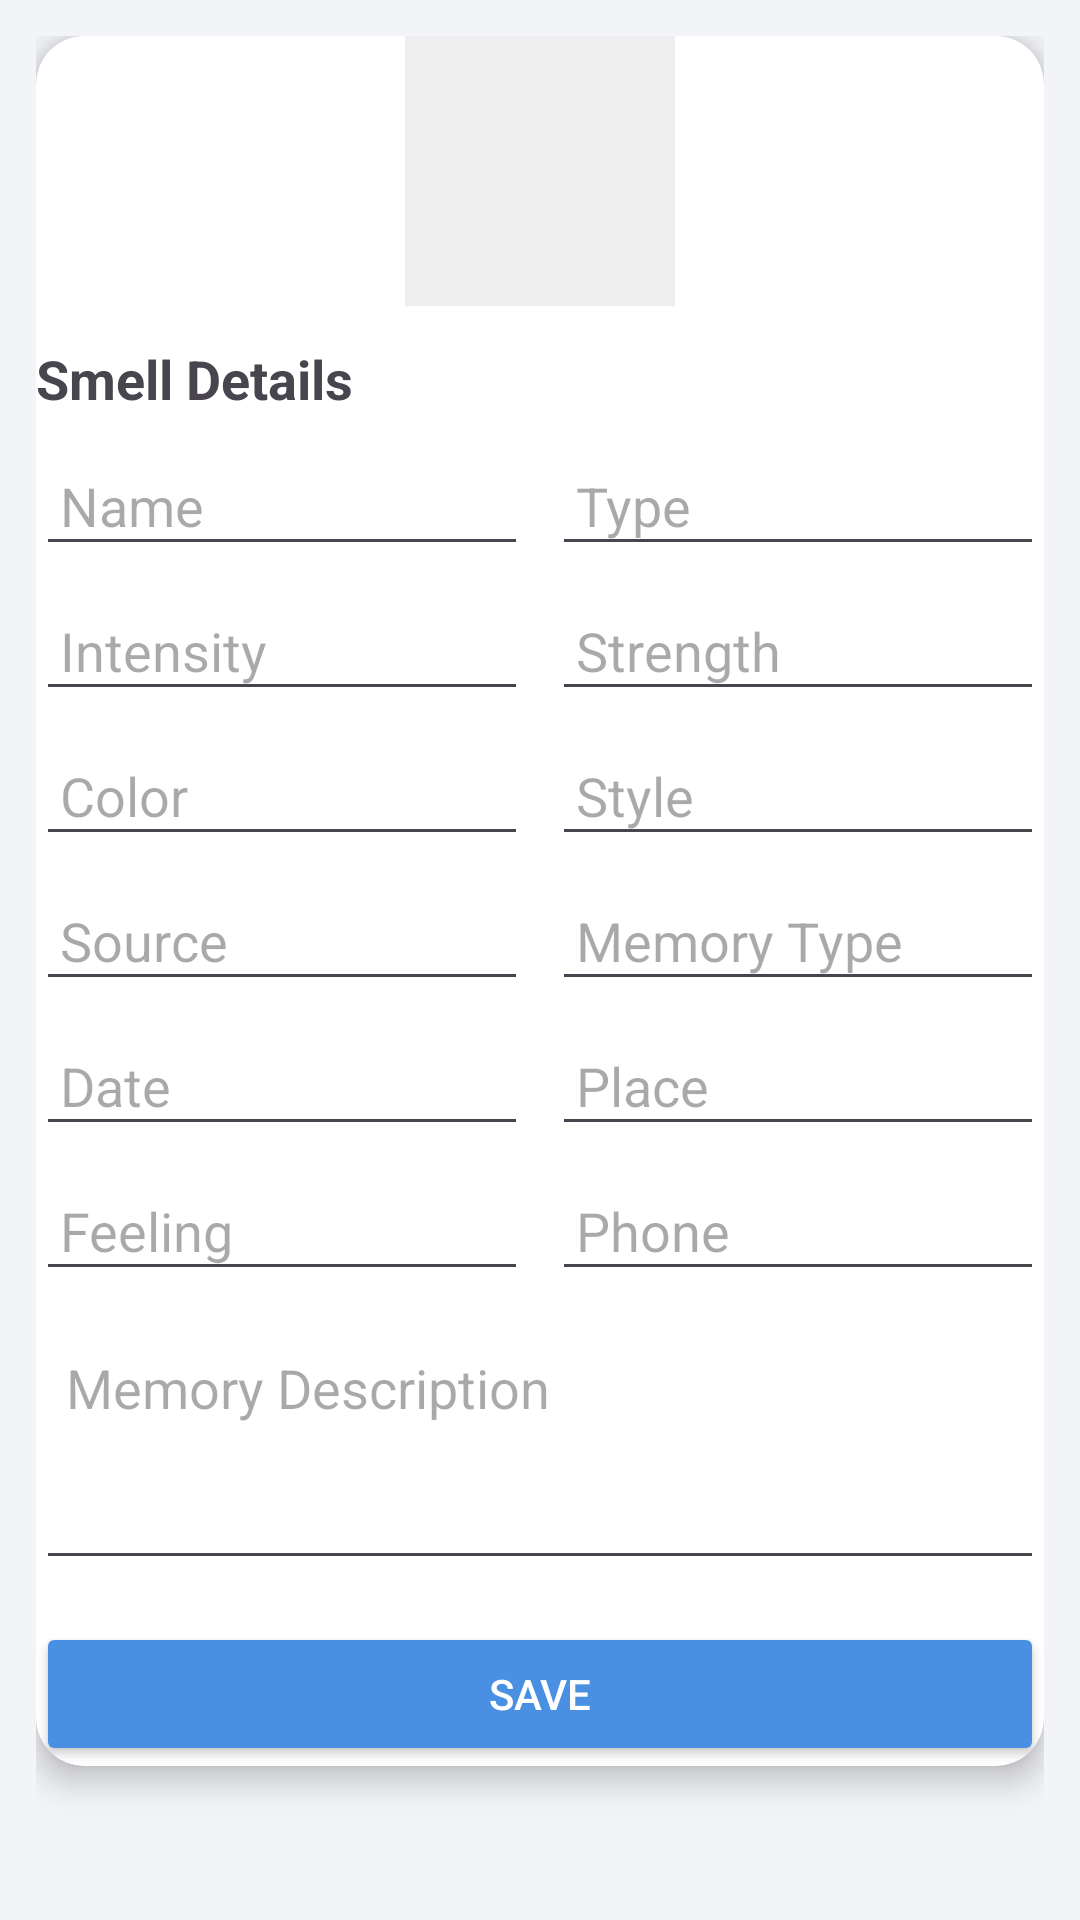

This screen was rendered from an Android layout file. Write that file and the resources it references.
<!-- AndroidManifest.xml: application theme Theme.MoodSmells -->
<!-- res/layout/item.xml -->
<?xml version="1.0" encoding="utf-8"?>
<ScrollView xmlns:android="http://schemas.android.com/apk/res/android"
    xmlns:card_view="http://schemas.android.com/apk/res-auto"
    android:layout_width="match_parent"
    android:layout_height="match_parent"
    android:background="#F3F4F8"
    android:padding="12dp">

    <androidx.cardview.widget.CardView
        android:layout_width="match_parent"
        android:layout_height="wrap_content"
        card_view:cardCornerRadius="16dp"
        card_view:cardElevation="6dp"
        android:padding="14dp">

        <LinearLayout
            android:layout_width="match_parent"
            android:layout_height="wrap_content"
            android:orientation="vertical">

            
            <ImageView
                android:id="@+id/imgPhoto"
                android:layout_width="90dp"
                android:layout_height="90dp"
                android:layout_gravity="center"
                android:layout_marginBottom="12dp"
                android:src="@mipmap/ic_launcher"
                android:background="#EEEEEE"
                android:padding="6dp" />

            
            <TextView
                android:layout_width="wrap_content"
                android:layout_height="wrap_content"
                android:text="Smell Details"
                android:textStyle="bold"
                android:textSize="18sp"
                android:layout_marginBottom="10dp" />

            
            <LinearLayout
                android:layout_width="match_parent"
                android:layout_height="wrap_content"
                android:orientation="horizontal">

                <EditText
                    android:id="@+id/etSmellName"
                    android:layout_width="0dp"
                    android:layout_height="wrap_content"
                    android:layout_weight="1"
                    android:hint="Name"
                    android:padding="8dp"/>

                <EditText
                    android:id="@+id/etSmellType"
                    android:layout_width="0dp"
                    android:layout_height="wrap_content"
                    android:layout_weight="1"
                    android:hint="Type"
                    android:layout_marginStart="8dp"
                    android:padding="8dp"/>
            </LinearLayout>

            
            <LinearLayout
                android:layout_width="match_parent"
                android:layout_height="wrap_content"
                android:orientation="horizontal"
                android:layout_marginTop="8dp">

                <EditText
                    android:id="@+id/etSmellIntensity"
                    android:layout_width="0dp"
                    android:layout_height="wrap_content"
                    android:layout_weight="1"
                    android:hint="Intensity"
                    android:padding="8dp"/>

                <EditText
                    android:id="@+id/etSmellStrength"
                    android:layout_width="0dp"
                    android:layout_height="wrap_content"
                    android:layout_weight="1"
                    android:hint="Strength"
                    android:layout_marginStart="8dp"
                    android:padding="8dp"/>
            </LinearLayout>

            
            <LinearLayout
                android:layout_width="match_parent"
                android:layout_height="wrap_content"
                android:orientation="horizontal"
                android:layout_marginTop="8dp">

                <EditText
                    android:id="@+id/etSmellColor"
                    android:layout_width="0dp"
                    android:layout_height="wrap_content"
                    android:layout_weight="1"
                    android:hint="Color"
                    android:padding="8dp"/>

                <EditText
                    android:id="@+id/etSmellStyle"
                    android:layout_width="0dp"
                    android:layout_height="wrap_content"
                    android:layout_weight="1"
                    android:hint="Style"
                    android:layout_marginStart="8dp"
                    android:padding="8dp"/>
            </LinearLayout>

            
            <LinearLayout
                android:layout_width="match_parent"
                android:layout_height="wrap_content"
                android:orientation="horizontal"
                android:layout_marginTop="8dp">

                <EditText
                    android:id="@+id/etSmellSource"
                    android:layout_width="0dp"
                    android:layout_height="wrap_content"
                    android:layout_weight="1"
                    android:hint="Source"
                    android:padding="8dp"/>

                <EditText
                    android:id="@+id/etMemoryType"
                    android:layout_width="0dp"
                    android:layout_height="wrap_content"
                    android:layout_weight="1"
                    android:hint="Memory Type"
                    android:layout_marginStart="8dp"
                    android:padding="8dp"/>
            </LinearLayout>

            
            <LinearLayout
                android:layout_width="match_parent"
                android:layout_height="wrap_content"
                android:orientation="horizontal"
                android:layout_marginTop="8dp">

                <EditText
                    android:id="@+id/etMemoryDate"
                    android:layout_width="0dp"
                    android:layout_height="wrap_content"
                    android:layout_weight="1"
                    android:hint="Date"
                    android:padding="8dp"/>

                <EditText
                    android:id="@+id/etMemoryPlace"
                    android:layout_width="0dp"
                    android:layout_height="wrap_content"
                    android:layout_weight="1"
                    android:hint="Place"
                    android:layout_marginStart="8dp"
                    android:padding="8dp"/>
            </LinearLayout>

            
            <LinearLayout
                android:layout_width="match_parent"
                android:layout_height="wrap_content"
                android:orientation="horizontal"
                android:layout_marginTop="8dp">

                <EditText
                    android:id="@+id/etFeeling"
                    android:layout_width="0dp"
                    android:layout_height="wrap_content"
                    android:layout_weight="1"
                    android:hint="Feeling"
                    android:padding="8dp"/>

                <EditText
                    android:id="@+id/etPhone"
                    android:layout_width="0dp"
                    android:layout_height="wrap_content"
                    android:layout_weight="1"
                    android:hint="Phone"
                    android:layout_marginStart="8dp"
                    android:padding="8dp"/>
            </LinearLayout>

            
            <EditText
                android:id="@+id/etMemoryDescription"
                android:layout_width="match_parent"
                android:layout_height="wrap_content"
                android:hint="Memory Description"
                android:layout_marginTop="10dp"
                android:minLines="3"
                android:gravity="top"
                android:padding="10dp"/>

            
            <Button
                android:id="@+id/btnSave"
                android:layout_width="match_parent"
                android:layout_height="wrap_content"
                android:text="Save"
                android:layout_marginTop="14dp"
                android:backgroundTint="#4A90E2"
                android:textColor="#FFFFFF"/>

        </LinearLayout>

    </androidx.cardview.widget.CardView>

</ScrollView>
<!-- resources referenced by this layout -->
<resources>
  <style name="Theme.MoodSmells" parent="Theme.Material3.DayNight.NoActionBar">
          <item name="colorPrimary">@color/purple_500</item>
          <item name="colorPrimaryVariant">@color/purple_700</item>
          <item name="colorOnPrimary">@color/white</item>
      </style>
  <color name="purple_500">#FF6200EE</color>
  <color name="purple_700">#FF3700B3</color>
  <color name="white">#FFFFFFFF</color>
</resources>
